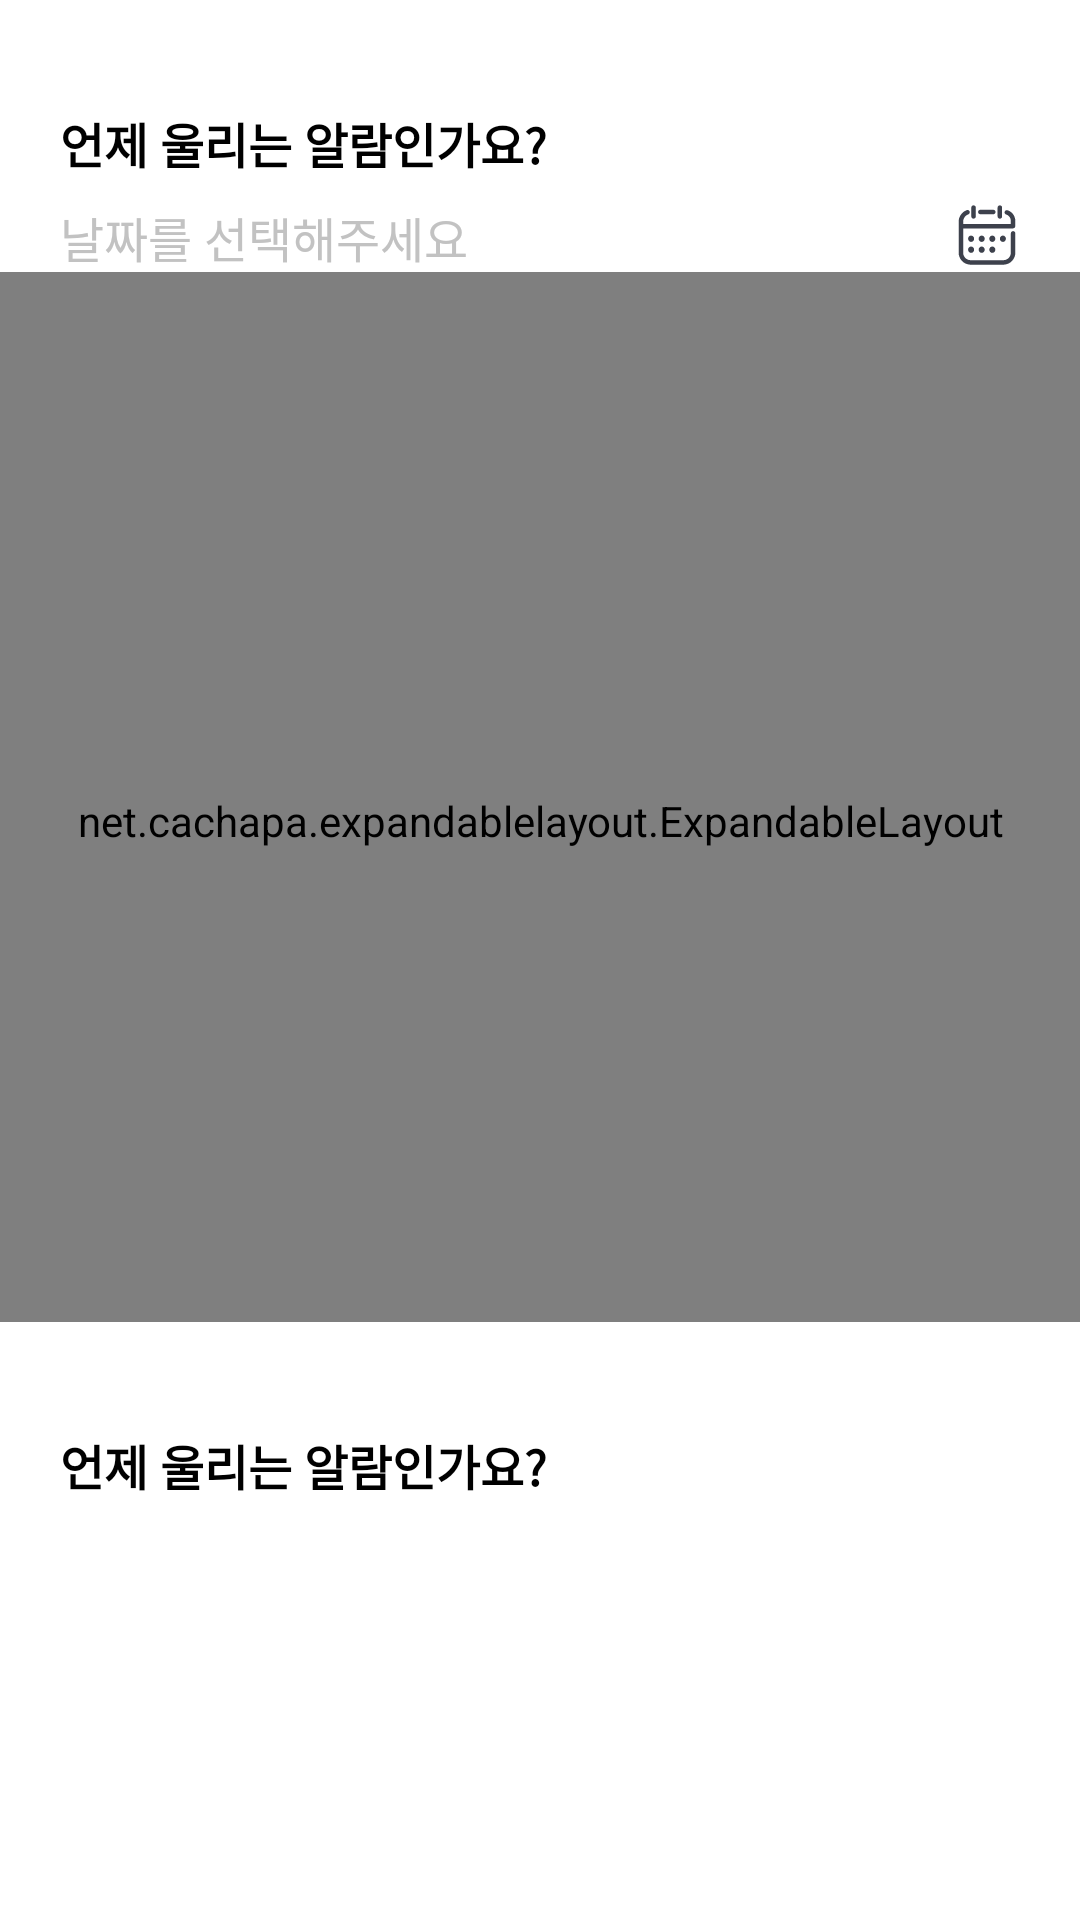

This screen was rendered from an Android layout file. Write that file and the resources it references.
<!-- AndroidManifest.xml: application theme Theme.AlioUlio -->
<!-- res/layout/fragment_alarm_day_selection.xml -->
<?xml version="1.0" encoding="utf-8"?>
<layout xmlns:android="http://schemas.android.com/apk/res/android"
    xmlns:app="http://schemas.android.com/apk/res-auto">

    <data>

    </data>

    <androidx.core.widget.NestedScrollView
        android:layout_width="match_parent"
        android:layout_height="match_parent"
        android:fillViewport="true"
        android:overScrollMode="never">

        <androidx.constraintlayout.widget.ConstraintLayout
            android:layout_width="match_parent"
            android:layout_height="wrap_content">

            <TextView
                android:id="@+id/tvSectionTitle"
                android:layout_width="wrap_content"
                android:layout_height="wrap_content"
                android:layout_marginStart="20dp"
                android:layout_marginTop="36dp"
                android:text="언제 울리는 알람인가요?"
                android:textColor="@color/black"
                android:textSize="16dp"
                android:textStyle="bold"
                app:layout_constraintStart_toStartOf="parent"
                app:layout_constraintTop_toTopOf="parent" />

            <RelativeLayout
                android:id="@+id/dateLayout"
                android:layout_width="0dp"
                android:layout_height="wrap_content"
                android:layout_marginTop="8dp"
                app:layout_constraintEnd_toEndOf="parent"
                app:layout_constraintStart_toStartOf="parent"
                app:layout_constraintTop_toBottomOf="@+id/tvSectionTitle">

                <TextView
                    android:id="@+id/tvHint"
                    android:layout_width="wrap_content"
                    android:layout_height="wrap_content"
                    android:layout_marginStart="20dp"
                    android:text="날짜를 선택해주세요"
                    android:textColor="#C2C2C2"
                    android:textSize="16dp" />

                <ImageView
                    android:id="@+id/btnCalendar"
                    android:layout_width="wrap_content"
                    android:layout_height="wrap_content"
                    android:layout_alignParentEnd="true"
                    android:layout_marginEnd="20dp"
                    android:background="@drawable/ic_datepicker" />

                <net.cachapa.expandablelayout.ExpandableLayout
                    android:id="@+id/expandLayout"
                    android:layout_width="match_parent"
                    android:layout_height="350dp"
                    android:layout_below="@id/tvHint"
                    android:background="@drawable/bg_calendar"
                    android:paddingTop="16dp"
                    app:el_duration="500"
                    app:el_expanded="false">








                    <com.kizitonwose.calendarview.CalendarView
                        android:id="@+id/calendarView"
                        android:layout_width="match_parent"
                        android:layout_height="wrap_content"
                        android:layout_marginTop="45dp"
                        android:paddingStart="20dp"
                        android:paddingEnd="15dp"
                        app:cv_monthHeaderResource="@layout/view_calendar_header"
                        app:cv_dayViewResource="@layout/calendar_day_layout"
                        app:cv_hasBoundaries="true"
                        app:cv_orientation="horizontal"
                        app:cv_scrollMode="paged" />

                </net.cachapa.expandablelayout.ExpandableLayout>

            </RelativeLayout>

            <TextView
                android:id="@+id/tvTimeTitle"
                android:layout_width="wrap_content"
                android:layout_height="wrap_content"
                android:layout_marginStart="20dp"
                android:layout_marginTop="36dp"
                android:text="언제 울리는 알람인가요?"
                android:textColor="@color/black"
                android:textSize="16dp"
                android:textStyle="bold"
                app:layout_constraintStart_toStartOf="parent"
                app:layout_constraintTop_toBottomOf="@id/dateLayout" />

        </androidx.constraintlayout.widget.ConstraintLayout>
    </androidx.core.widget.NestedScrollView>
</layout>
<!-- res/layout/view_calendar_header.xml (included above) -->
<LinearLayout xmlns:android="http://schemas.android.com/apk/res/android"
    xmlns:tools="http://schemas.android.com/tools"
    android:id="@+id/legendLayout"
    android:layout_width="match_parent"
    android:layout_height="wrap_content"
    android:gravity="center"
    android:orientation="horizontal">

    <TextView
        android:id="@+id/legendText1"
        android:layout_width="0dp"
        android:layout_height="wrap_content"
        android:layout_weight="1"
        android:gravity="center"
        android:text="일"
        android:textColor="@color/calendar_header_color"
        android:textSize="14dp" />

    <TextView
        android:id="@+id/legendText2"
        android:layout_width="0dp"
        android:layout_height="wrap_content"
        android:layout_weight="1"
        android:gravity="center"
        android:text="월"
        android:textColor="@color/calendar_header_color"
        android:textSize="14dp" />

    <TextView
        android:id="@+id/legendText3"
        android:layout_width="0dp"
        android:layout_height="wrap_content"
        android:layout_weight="1"
        android:gravity="center"
        android:text="화"
        android:textColor="@color/calendar_header_color"
        android:textSize="14dp" />

    <TextView
        android:id="@+id/legendText4"
        android:layout_width="0dp"
        android:layout_height="wrap_content"
        android:layout_weight="1"
        android:gravity="center"
        android:text="수"
        android:textColor="@color/calendar_header_color"
        android:textSize="14dp" />

    <TextView
        android:id="@+id/legendText5"
        android:layout_width="0dp"
        android:layout_height="wrap_content"
        android:layout_weight="1"
        android:gravity="center"
        android:text="목"
        android:textColor="@color/calendar_header_color"
        android:textSize="14dp" />

    <TextView
        android:id="@+id/legendText6"
        android:layout_width="0dp"
        android:layout_height="wrap_content"
        android:layout_weight="1"
        android:gravity="center"
        android:text="금"
        android:textColor="@color/calendar_header_color"
        android:textSize="14dp" />

    <TextView
        android:id="@+id/legendText7"
        android:layout_width="0dp"
        android:layout_height="wrap_content"
        android:layout_weight="1"
        android:gravity="center"
        android:text="토"
        android:textColor="@color/calendar_header_color"
        android:textSize="14dp" />

</LinearLayout>
<!-- res/layout/calendar_day_layout.xml (included above) -->
<?xml version="1.0" encoding="utf-8"?>
<androidx.constraintlayout.widget.ConstraintLayout xmlns:android="http://schemas.android.com/apk/res/android"
    xmlns:app="http://schemas.android.com/apk/res-auto"
    xmlns:tools="http://schemas.android.com/tools"
    android:id="@+id/exFiveDayLayout"
    android:layout_width="wrap_content"
    android:layout_height="wrap_content"
    android:clipChildren="false">

    <ImageView
        android:id="@+id/selectedDateView"
        android:layout_width="wrap_content"
        android:layout_height="wrap_content"
        android:background="@drawable/ic_selected_date_background"
        app:layout_constraintBottom_toBottomOf="parent"
        app:layout_constraintDimensionRatio="1:1"
        app:layout_constraintEnd_toEndOf="parent"
        app:layout_constraintStart_toStartOf="parent"
        app:layout_constraintTop_toTopOf="parent" />

    <FrameLayout
        android:id="@+id/textLayout"
        android:layout_width="wrap_content"
        android:layout_height="wrap_content"
        android:layout_marginHorizontal="12dp"
        android:layout_marginVertical="12dp"
        android:clipChildren="false"
        app:layout_constraintBottom_toBottomOf="parent"
        app:layout_constraintEnd_toEndOf="parent"
        app:layout_constraintStart_toStartOf="parent"
        app:layout_constraintTop_toTopOf="parent">

        <TextView
            android:id="@+id/dayText"
            android:layout_width="wrap_content"
            android:layout_height="wrap_content"
            android:layout_gravity="center"
            android:textColor="@color/calendar_black"
            android:textSize="15dp"
            tools:text="13" />

    </FrameLayout>

</androidx.constraintlayout.widget.ConstraintLayout>
<!-- resources referenced by this layout -->
<resources>
  <color name="black">#FF000000</color>
  <color name="calendar_black">#222222</color>
  <color name="calendar_header_color">#999999</color>
  <!-- drawable bg_calendar: png bitmap (drawable, 8549 bytes) -->
  <!-- drawable ic_datepicker: vector/xml drawable (drawable, 3486 chars, omitted) -->
  <style name="Theme.AlioUlio" parent="Theme.MaterialComponents.Light.NoActionBar">
          <item name="colorPrimary">@color/colorPrimary</item>
          <item name="colorSecondary">@color/colorSecondary</item>
          <item name="colorAccent">@color/colorAccent</item>
          <item name="android:statusBarColor">#ffffff</item>
          
          
          <item name="android:windowLightStatusBar">true</item>
          <item name="android:windowAnimationStyle">@style/ActivityAnimation</item>
      </style>
  <color name="colorPrimary">#454A57</color>
  <color name="colorSecondary">#979CA8</color>
  <color name="colorAccent">#979CA8</color>
  <style name="ActivityAnimation" parent="@android:style/Animation.Activity">
          <item name="android:activityOpenEnterAnimation">@anim/slide_in_right</item>
          <item name="android:activityOpenExitAnimation">@anim/slide_out_left</item>
          <item name="android:activityCloseEnterAnimation">@anim/slide_out_left</item>
          <item name="android:activityCloseExitAnimation">@anim/slide_in_right</item>
      </style>
</resources>
